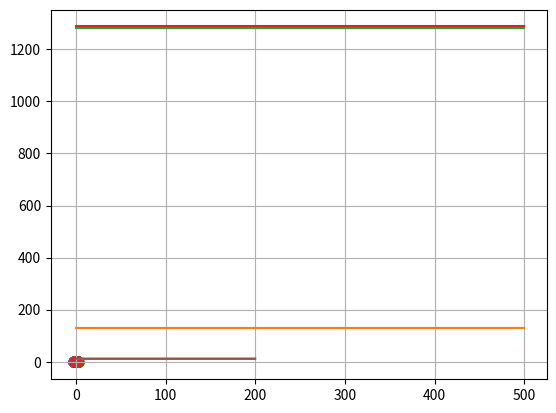

Write Python code to recreate this figure. (Note: this script raises an exception after producing the figure.)
"""
  Question 3 prototype (only testing...)
"""
import numpy as np
import matplotlib.pyplot as plt
#%%
# 
def F2(t, u):
  return np.array([
    -(u[1] - u[3]) / r(u[:2], u[2:]) ** 2,
    (u[0] - u[2]) / r(u[:2], u[2:]) ** 2,
    -(u[3] - u[1]) / r(u[2:], u[:2]) ** 2,
    (u[2] - u[0]) / r(u[2:], u[:2]) ** 2,
  ]) / (2 * np.pi)

def F(t, u):
  return np.array([
    -(u[1] - u[3]) / r(u[0:2], u[2:4]) ** 2 - (u[1] - u[5]) / r(u[0:2], u[4:6]) ** 2 - (u[1] - u[7]) / r(u[0:2], u[6:]) ** 2, 
    (u[0] - u[2]) / r(u[0:2], u[2:4]) ** 2 + (u[0] - u[4]) / r(u[0:2], u[4:6]) ** 2 + (u[0] - u[6]) / r(u[0:2], u[6:]) ** 2, 
    -(u[3] - u[1]) / r(u[2:4], u[0:2]) ** 2 - (u[3] - u[5]) / r(u[2:4], u[4:6]) ** 2 - (u[3] - u[7]) / r(u[2:4], u[6:]) ** 2,
    (u[2] - u[0]) / r(u[2:4], u[0:2]) ** 2 + (u[2] - u[4]) / r(u[2:4], u[4:6]) ** 2 + (u[2] - u[6]) / r(u[2:4], u[6:]) ** 2,
    -(u[5] - u[1]) / r(u[4:6], u[0:2]) ** 2 - (u[5] - u[3]) / r(u[4:6], u[2:4]) ** 2 - (u[5] - u[7]) / r(u[4:6], u[6:]) ** 2,
    (u[4] - u[0]) / r(u[4:6], u[0:2]) ** 2 + (u[4] - u[2]) / r(u[4:6], u[2:4]) ** 2 + (u[4] - u[6]) / r(u[4:6], u[6:]) ** 2,
    -(u[7] - u[1]) / r(u[6: ], u[0:2]) ** 2 - (u[7] - u[3]) / r(u[6: ], u[2:4]) ** 2 - (u[7] - u[5]) / r(u[6: ], u[4:6]) ** 2,
    (u[6] - u[0]) / r(u[6: ], u[0:2]) ** 2 + (u[6] - u[2]) / r(u[6: ], u[2:4]) ** 2 + (u[6] - u[4]) / r(u[6: ], u[4:6]) ** 2,
  ]) / (2 * np.pi)
  
  
def RK4(t, u0, fun):
  L = len(t)
  U = np.zeros((L, len(u0)))
  U[0] = u0
  dt = t[1] - t[0]
  for k in range(L - 1):
    k1 = fun(t[k], U[k])
    k2 = fun(t[k] + 0.5 * dt, U[k] + 0.5 * dt * k1)
    k3 = fun(t[k] + 0.5 * dt, U[k] + 0.5 * dt * k2)
    k4 = fun(t[k] + dt, U[k] + dt * k3)
    U[k + 1] = U[k] + (1/6) * dt * (k1 + 2 * k2 + 2 * k3 + k4)

  return U  

def r(p1, p2):
  (x1, y1), (x2, y2) = p1, p2
  return ((x2 - x1) ** 2 + (y2 - y1) ** 2) ** 0.5

def CE(p):
  rij = 1
  N = len(p) // 2
  for j in range(N):
    for i in range(N):
      if i != j:
        p1 = p[2*i:2*(i+1)]
        p2 = p[2*j:2*(j+1)]
        rij *= np.sqrt(r(p1, p2))
  return rij

def R(U):
  return np.array([CE(U[k]) for k in range(len(U))])

def RR(P1, P2):
  return np.array([r(P1[k], P2[k]) for k in range(len(P1))])

def plot(U):
  M, N = U.shape
  for p in range(0, N, 2):
    plt.scatter(U[:, p], U[:, p + 1])
  plt.grid(True)
  plt.show()
  
def plotR(t, r):
  plt.plot(t, r)
  plt.grid(True)
  plt.show()
#%% Parameters
L = 500
T_max = 500
t_1 = np.linspace(0, T_max, L + 1)
# %% P1
u0_1 = np.array([1, 1, -1, 1, -1, -1, 1, -1])
U1 = RK4(t_1, u0_1, F)
#%%
plot(U1)
# %% P2
u0_2 = np.array([1, 1.01, -1, 1, -1, -1, 1, -1])
U2 = RK4(t_1, u0_2, F)
#%%
plot(U2)
# %% P3
u0_3 = np.array([2, 1, -2, 1, -2, -1, 2, -1])
U3 = RK4(t_1, u0_3, F)
#%%
plot(U3)

# %% P4
u0_4 = np.array([2, 1.01, -2, 1, -2, -1, 2, -1])
U4 = RK4(t_1, u0_4, F)
#%%
plot(U4)

# %% P5
L = 500
T_max = 200
t_2 = np.linspace(0, T_max, L + 1)
#%% a
eps = 0
u0_5a = np.array([-1, 0, eps, 0, 1, 0, 2, 0])
U5a = RK4(t_2, u0_5a, F)
#%%
plot(U5a)

#%% b
eps = 1e-4
u0_5b = np.array([-1, 0, eps, 0, 1, 0, 2, 0])
U5b = RK4(t_2, u0_5b, F)
#%%
plot(U5b)
#%%
R1 = R(U1)
R2 = R(U2)
R3 = R(U3)
R4 = R(U4)
R5a = R(U5a)
R5b = R(U5b)
#%%
plotR(t_1, R1)
plotR(t_1, R2)
plotR(t_1, R3)
plotR(t_1, R4)
plotR(t_2, R5a)
plotR(t_2, R5b)
#%%
#R5a_1 = R2()
#plt.plot()

#%%
RT1 = np.zeros((len(R1), 2)); RT1[:,0] = t_1; RT1[:,1] = R1
RT2 = np.zeros((len(R2), 2)); RT2[:,0] = t_1; RT2[:,1] = R2
RT3 = np.zeros((len(R3), 2)); RT3[:,0] = t_1; RT3[:,1] = R3
RT4 = np.zeros((len(R4), 2)); RT4[:,0] = t_1; RT4[:,1] = R4
RT5a = np.zeros((len(R5a), 2)); RT5a[:,0] = t_2; RT5a[:,1] = R5a
RT5b = np.zeros((len(R5b), 2)); RT5b[:,0] = t_2; RT5b[:,1] = R5b
#%% SAVE
DIR = 'data/3/'
np.savetxt(DIR + 'U1.csv', U1, fmt='%.8f', delimiter=',', header='x1,y1,x2,y2,x3,y3,x4,y4', comments="")
np.savetxt(DIR + 'U2.csv', U2, fmt='%.8f', delimiter=',', header='x1,y1,x2,y2,x3,y3,x4,y4', comments="")
np.savetxt(DIR + 'U3.csv', U3, fmt='%.8f', delimiter=',', header='x1,y1,x2,y2,x3,y3,x4,y4', comments="")
np.savetxt(DIR + 'U4.csv', U4, fmt='%.8f', delimiter=',', header='x1,y1,x2,y2,x3,y3,x4,y4', comments="")
np.savetxt(DIR + 'U5a.csv', U5a, fmt='%.8f', delimiter=',', header='x1,y1,x2,y2,x3,y3,x4,y4', comments="")
np.savetxt(DIR + 'U5b.csv', U5b, fmt='%.8f', delimiter=',', header='x1,y1,x2,y2,x3,y3,x4,y4', comments="")
np.savetxt(DIR + 'R1.csv', RT1, fmt='%.8f', delimiter=',', header='t,r', comments="")
np.savetxt(DIR + 'R2.csv', RT2, fmt='%.8f', delimiter=',', header='t,r', comments="")
np.savetxt(DIR + 'R3.csv', RT3, fmt='%.8f', delimiter=',', header='t,r', comments="")
np.savetxt(DIR + 'R4.csv', RT4, fmt='%.8f', delimiter=',', header='t,r', comments="")
np.savetxt(DIR + 'R5a.csv', RT5a, fmt='%.8f', delimiter=',', header='t,r', comments="")
np.savetxt(DIR + 'R5b.csv', RT5b, fmt='%.8f', delimiter=',', header='t,r', comments="")